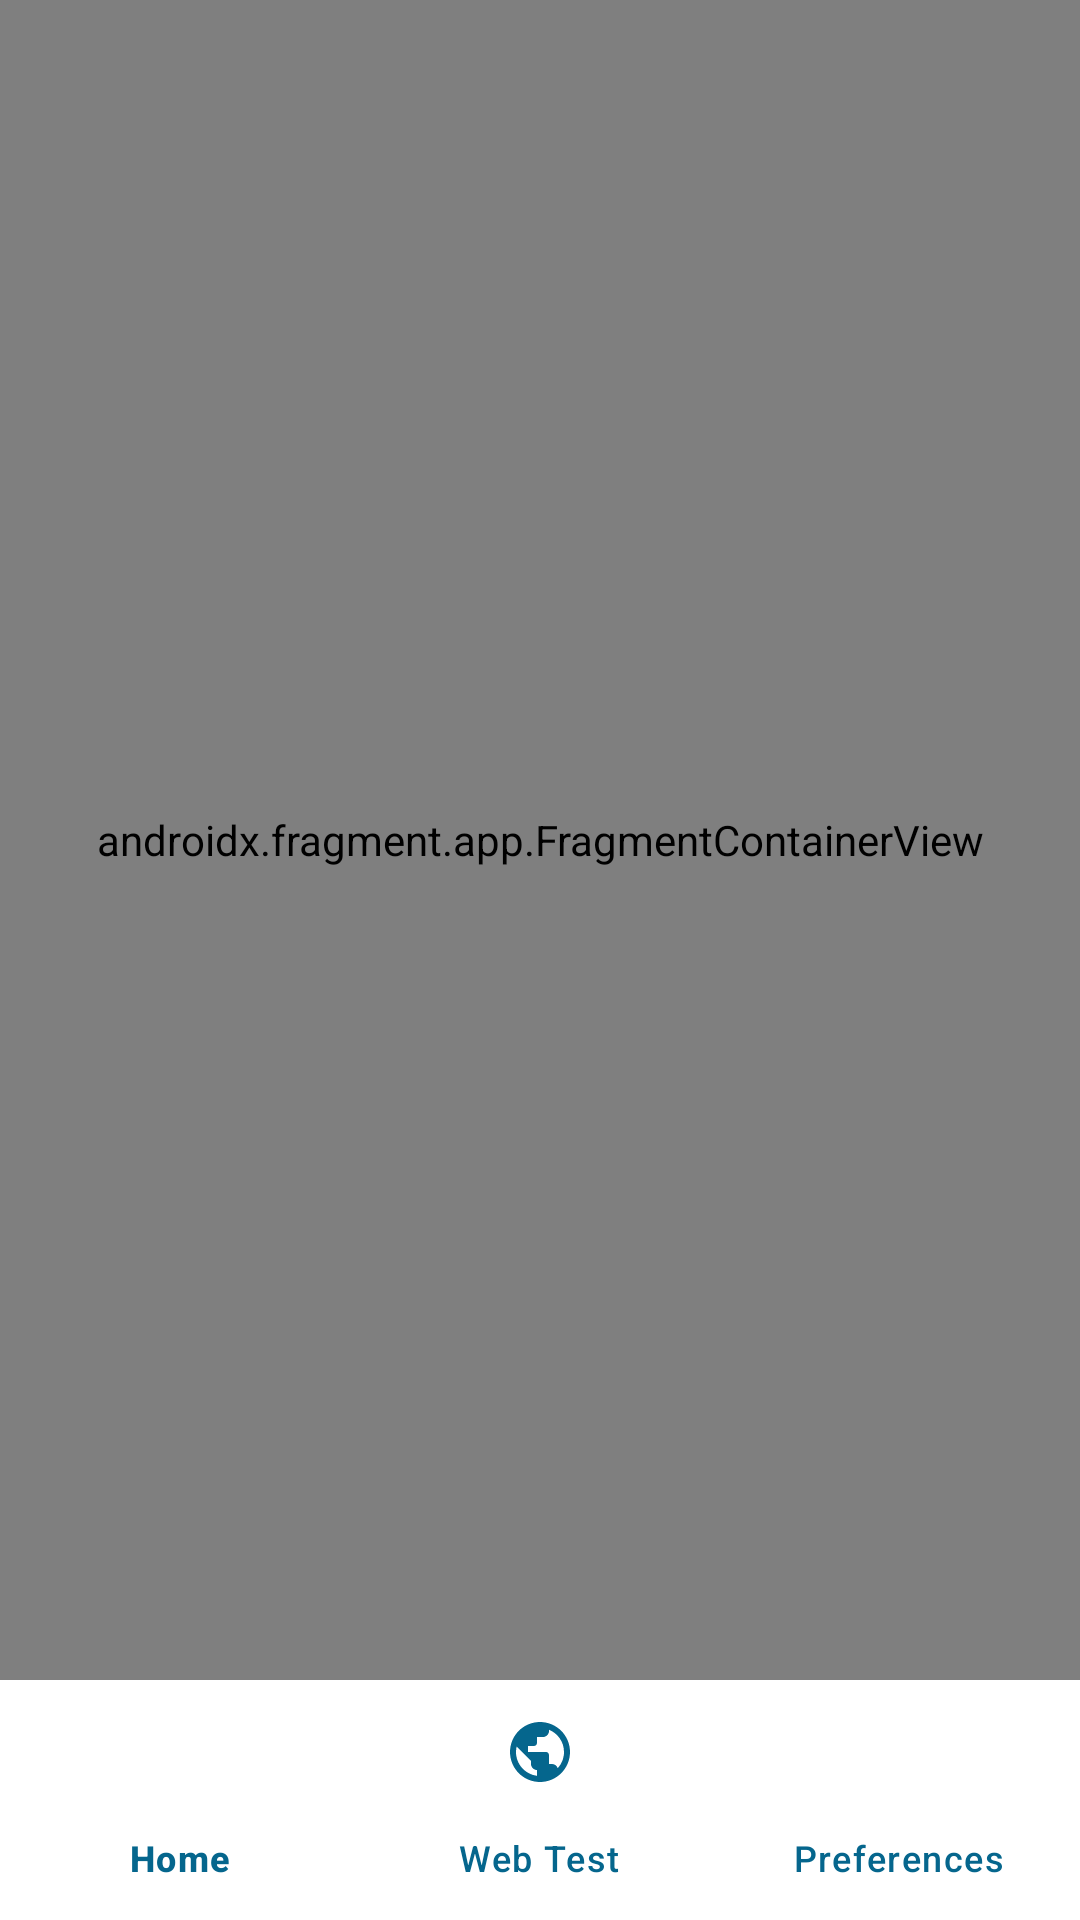

Android layout source for this screen:
<!-- AndroidManifest.xml: application theme Theme.TrustArcMobileApp -->
<!-- res/layout/activity_main_with_navigation.xml -->
<?xml version="1.0" encoding="utf-8"?>
<LinearLayout xmlns:android="http://schemas.android.com/apk/res/android"
    xmlns:app="http://schemas.android.com/apk/res-auto"
    android:layout_width="match_parent"
    android:layout_height="match_parent"
    android:orientation="vertical">

    
    <androidx.fragment.app.FragmentContainerView
        android:id="@+id/nav_host_fragment"
        android:name="androidx.navigation.fragment.NavHostFragment"
        android:layout_width="match_parent"
        android:layout_height="0dp"
        android:layout_weight="1"
        app:defaultNavHost="true"
        app:navGraph="@navigation/main_navigation" />

    
    <com.google.android.material.bottomnavigation.BottomNavigationView
        android:id="@+id/bottom_navigation"
        android:layout_width="match_parent"
        android:layout_height="wrap_content"
        android:background="@android:color/white"
        app:menu="@menu/bottom_navigation_menu"
        app:itemIconTint="@color/primary_dark"
        app:itemTextColor="@color/primary_dark" />

</LinearLayout>
<!-- resources referenced by this layout -->
<resources>
  <color name="primary_dark">#05668D</color>
  <style name="Theme.TrustArcMobileApp" parent="Base.Theme.TrustArcMobileApp" />
  <style name="Base.Theme.TrustArcMobileApp" parent="Theme.Material3.DayNight.NoActionBar">
          
          <item name="colorPrimary">@color/main_color</item>
          <item name="colorPrimaryVariant">@color/primary_dark</item>
          <item name="colorOnPrimary">@color/white</item>
          <item name="colorSecondary">@color/primary_dark</item>
          <item name="colorSecondaryVariant">@color/main_color</item>
          <item name="colorOnSecondary">@color/white</item>
          <item name="android:colorAccent">@color/main_color</item>
          <item name="materialButtonStyle">@style/CustomButtonStyle</item>
      </style>
  <color name="main_color">#1A2D3E</color>
  <color name="white">#FFFFFFFF</color>
  <style name="CustomButtonStyle" parent="Widget.Material3.Button">
          <item name="backgroundTint">@null</item>
          <item name="android:background">@drawable/button_primary</item>
      </style>
  <!-- drawable button_primary (drawable) -->
  <?xml version="1.0" encoding="utf-8"?>
  <selector xmlns:android="http://schemas.android.com/apk/res/android">
      <item android:state_enabled="false">
          <shape android:shape="rectangle">
              <solid android:color="@color/disabled_background" />
              <stroke android:width="1dp" android:color="@color/disabled_text" />
              <corners android:radius="12dp" />
          </shape>
      </item>
      <item android:state_pressed="true">
          <shape android:shape="rectangle">
              <solid android:color="#24364A" />
              <corners android:radius="12dp" />
          </shape>
      </item>
      <item>
          <shape android:shape="rectangle">
              <solid android:color="@color/main_color" />
              <corners android:radius="12dp" />
          </shape>
      </item>
  </selector>
  <color name="disabled_background">#F3F4F6</color>
  <color name="disabled_text">#6B7280</color>
</resources>
